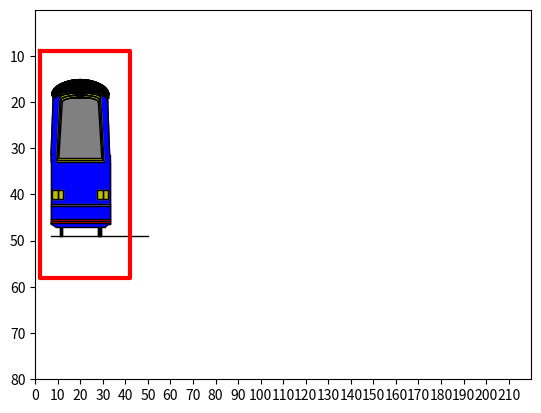

Here is the Python script that generated this plot:
import numpy as np
import matplotlib.pyplot as plt
plt.axis([0, 220, 80, 0])
plt.axis('on')
dx = 10
dy = -10

plt.xticks(np.arange(0, 220, dx))
plt.yticks(np.arange(80, 0, dy))


def twowheels():
    x = [11, 11, 12, 12, 11]
    y = [47, 49, 49, 47, 47]
    plt.plot(x, y, linewidth=1, linestyle='-', color='k')
    x1 = [28, 28, 29, 29, 28]
    plt.plot(x1, y, linewidth=1, linestyle='-', color='k')


def daline():
    yourmom = [7, 50]
    yourdad = [49, 49]
    plt.plot(yourmom, yourdad, linewidth=1, color='k')


def red():
    x2 = [2, 2, 42, 42, 2]
    y2 = [9, 58, 58, 9, 9]
    plt.plot(x2, y2, linewidth=3, color='r')


def fivelines():
    x = [7, 33]
    uno = [42, 42]
    dos = [42.5, 42.5]
    tres = [45.25, 45.25]
    quattro = [45.75, 45.75]
    cinco = [46.25, 46.25]
    plt.plot(x, uno, linewidth=1, color='k')
    plt.plot(x, dos, linewidth=1, color='k')
    plt.plot(x, tres, linewidth=1, color='k')
    plt.plot(x, quattro, linewidth=1, color='k')
    plt.plot(x, cinco, linewidth=1, color='k')


def base():
    x = [9, 31]
    y = [47, 47]
    plt.plot(x, y, linewidth=1, color='k')


def flashlights():
    x1 = [7.5, 7.5, 10, 10, 7.5]
    x2 = [10, 10, 12.5, 12.5, 10]
    x3 = [27.5, 27.5, 30, 30, 27.5]
    x4 = [30, 30, 32.5, 32.5, 30]
    y = [39, 41, 41, 39, 39]
    plt.plot(x1, y, linewidth=1, color='k')
    plt.plot(x2, y, linewidth=1, color='k')
    plt.plot(x3, y, linewidth=1, color='k')
    plt.plot(x4, y, linewidth=1, color='k')

def vertical():
    x = [7, 7]
    x2 = [33, 33]
    y = [31.5, 46.3]
    plt.plot(x, y, linewidth=1, color='k')
    plt.plot(x2, y, linewidth=1, color='k')


def frontwindows():
    # ----Inner most
    xinn = [10.5, 29.5]
    yinn = [32, 32]
    plt.plot(xinn, yinn, linewidth=1, color='k')
    plt.plot([12, 10.5], [20, 32], linewidth=1, color='k')
    plt.plot([28, 29.5], [20, 32], linewidth=1, color='k')
    # ----2nd most
    xin = [10, 30]
    yin = [32.5, 32.5]
    plt.plot(xin, yin, linewidth=1, color='k')
    plt.plot([11.5, 10], [19.5, 32.5], linewidth=1, color='k')
    plt.plot([28.5, 30], [19.5, 32.5], linewidth=1, color='k')
    # ----Outer most
    x = [9.5, 30.5]
    y = [33, 33]
    plt.plot([11, 9.5], [19, 33], linewidth=1, color='k')
    plt.plot([29, 30.5], [19, 33], linewidth=1, color='k')
    plt.plot(x, y, linewidth=1, color='k')


def windowcurves():
    # lowestcurve
    x_offset = 20
    y_offset = 20
    a = 8
    b = 1
    p1 = 0 * np.pi / 180
    p2 = 180 * np.pi / 180
    dp = (p2 - p1) / 180.
    xplast = 28
    yplast = 20

    for p in np.arange(p1, p2 + dp, dp):
        if (np.tan(p) ** 2.) != 0:
            xp = np.abs(a * b * (b * b + a * a * (np.tan(p)) ** 2.) ** -.5)
            yp = -np.abs(a * b * (a * a + b * b / (np.tan(p) ** 2.)) ** -.5)
            if p > np.pi / 2:
                xp = -xp

            plt.plot([xplast, xp + x_offset], [yplast, yp + y_offset], linewidth=1, color='k')
            xplast = xp + x_offset
            yplast = yp + y_offset

    # middle curve
    x_offset = 20
    y_offset = 19.5
    a = 8.5
    b = 1
    p1 = 0 * np.pi / 180
    p2 = 180 * np.pi / 180
    dp = (p2 - p1) / 180.
    xplast = 28.5
    yplast = 19.5

    for p in np.arange(p1, p2 + dp, dp):
        if (np.tan(p) ** 2.) != 0:
            xp = np.abs(a * b * (b * b + a * a * (np.tan(p)) ** 2.) ** -.5)
            yp = -np.abs(a * b * (a * a + b * b / (np.tan(p) ** 2.)) ** -.5)
            if p > np.pi / 2:
                xp = -xp

            plt.plot([xplast, xp + x_offset], [yplast, yp + y_offset], linewidth=1, color='k')
            xplast = xp + x_offset
            yplast = yp + y_offset

    # top curve
    x_offset = 20
    y_offset = 19
    a = 9
    b = 1
    p1 = 0 * np.pi / 180
    p2 = 180 * np.pi / 180
    dp = (p2 - p1) / 180.
    xplast = 29
    yplast = 19

    for p in np.arange(p1, p2 + dp, dp):
        if (np.tan(p) ** 2.) != 0:
            xp = np.abs(a * b * (b * b + a * a * (np.tan(p)) ** 2.) ** -.5)
            yp = -np.abs(a * b * (a * a + b * b / (np.tan(p) ** 2.)) ** -.5)
            if p > np.pi / 2:
                xp = -xp

            plt.plot([xplast, xp + x_offset], [yplast, yp + y_offset], linewidth=1, color='k')
            xplast = xp + x_offset
            yplast = yp + y_offset


def straightlowercurve():
    plt.plot([31, 33], [47, 46.3], linewidth=1, color='k')
    plt.plot([9, 7], [47, 46.3], linewidth=1, color='k')


def curvedidagonals():
    plt.plot([8, 7], [18.15, 31.5], linewidth=1, color='k')
    plt.plot([33, 32], [31.5, 18.15], linewidth=1, color='k')


def roofellipse():
    x_offset = 20
    y_offset = 18.3
    a = 12
    b = 3.15
    p1 = 0 * np.pi / 180
    p2 = 180 * np.pi / 180
    dp = (p2 - p1) / 180.
    xplast = 32.1
    yplast = 19.29255201942563

    # print(np.arange(p1,p2+dp,dp))
    for p in np.arange(p1, p2 + dp, dp):
        if (np.tan(p) ** 2.) != 0:
            xp = np.abs(a * b * (b * b + a * a * (np.tan(p)) ** 2.) ** -.5)
            yp = -np.abs(a * b * (a * a + b * b / (np.tan(p) ** 2.)) ** -.5)
            if p > np.pi / 2:
                xp = -xp

                # Line below print in POS y quadrant
            plt.plot([xplast, xp + x_offset], [yplast, yp + y_offset], linewidth=1, color='k')
            # print('POS:', 'P1:', xplast, yplast, 'P2:', xp, yp, )
            xplast = xp + x_offset
            yplast = yp + y_offset


def lowerellipseroof():
    x_offset = 20
    y_offset = 19.5
    a = 12
    b = 1.5
    p1 = 0 * np.pi / 180
    p2 = 180 * np.pi / 180
    dp = (p2 - p1) / 180.
    xplast = 32.14
    yplast = 20.038


    for p in np.arange(p1, p2 + dp, dp):
        if (np.tan(p) ** 2.) != 0:
            xp = np.abs(a * b * (b * b + a * a * (np.tan(p)) ** 2.) ** -.5)
            yp = -np.abs(a * b * (a * a + b * b / (np.tan(p) ** 2.)) ** -.5)
            if p > np.pi / 2:
                xp = -xp

                # Line below print in POS y quadrant
            plt.plot([xplast, xp + x_offset], [yplast, yp + y_offset], linewidth=1, color='k')
            # print([xplast, xp + x_offset], [yplast, yp + y_offset])
            xplast = xp + x_offset
            yplast = yp + y_offset

def colortime():
    x_offset = 20
    y_offset = 18.3
    a = 12
    b = 3.15
    p1 = 0 * np.pi / 180
    p2 = 180 * np.pi / 180
    dp = (p2 - p1) / 1000.
    xplast = 32.1
    y1plast = 19.29255201942563

    c = 9
    d = 1

    for p in np.arange(p1, p2 + dp, dp):
        if (np.tan(p) ** 2.) != 0:
            xp = np.abs(a * b * (b * b + a * a * (np.tan(p)) ** 2.) ** -.5)
            yp = -np.abs(a * b * (a * a + b * b / (np.tan(p) ** 2.)) ** -.5)
            y2p = np.abs(c * d * (c * c + d * d / (np.tan(p) ** 2.)) ** -.5)
            if p > np.pi / 2:
                xp = -xp
            plt.fill([xplast, xp + x_offset], [y1plast, yp + y_offset], linewidth=3, color='k')
            xplast = xp + x_offset
            y1plast = y2p + y_offset

    plt.fill([7.9,8,8.8,7.9],[19.5,18.5,18.9,19.5], color = 'k')
    plt.fill([31.1,32.13,32,31.1], [19, 19.5, 18.5, 19], color='k')
    plt.fill([32.1,33,33,30.5,29,30,31,32.1],[19.5,31.5,33,33,18.5,18.65,18.9,19.5], color = 'b')
    plt.fill([8, 7, 7, 9.5, 11, 9,8.333,8], [19.5, 31.5, 33, 33, 18.5,18.9, 19.153,19.5], color='b')
    plt.fill([11, 9.5, 30.5, 29,27.3,24.5, 20,15.5,12.4, 11], [18.5, 33, 33, 18.5,18.3,18.1,18,18.1,18.3, 18.5], color='y')
    plt.fill([12,10.5,29.5,28,26,24,22,20,18,16,14,12], [20,32,32,20,19.3,19.2,19.1,19,19.1,19.2,19.3,20], color = 'grey')
    plt.fill([7,7,33,33,7], [33,46.3,46.3,33,33], color = 'b')
    plt.fill([7,7,33,33,7],[45.25,46.25,46.25,45.25,45.25],color = 'red')
    plt.fill([7.5, 7.5, 12.5, 12.5, 7.5],[39, 41, 41, 39, 39],color = 'y')
    plt.fill([27.5, 27.5, 32.5, 32.5, 27.5], [39, 41, 41, 39, 39], color='y')
    plt.fill([11, 11, 12, 12, 11],[47, 49, 49, 47, 47], color = 'k')
    plt.fill([28, 28, 29, 29, 28],[47, 49, 49, 47, 47], color = 'k')
    plt.fill([7,7,33,33,7],[42.5,42,42,42.5,42.5], color = 'grey')
    plt.fill([7,7,33,33,7],[45.25,42.5,42.5,45.25,45.25], color = 'b')
    plt.fill([7,9,31,33,7],[46.3,47,47,46.3,46.3], color = 'b')

twowheels()
daline()
red()
fivelines()
base()
flashlights()
vertical()
straightlowercurve()
frontwindows()
windowcurves()
curvedidagonals()
roofellipse()
lowerellipseroof()
colortime()
plt.show()
